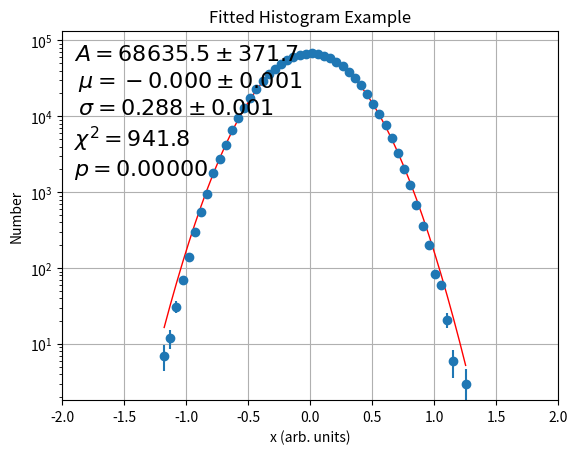

Python code for this plot:
#!/usr/bin/env python
import numpy as np
import matplotlib.mlab as mlab
import matplotlib.pyplot as plt
from math import exp, sqrt, pi
import scipy.optimize as optimize
import scipy.stats

# we define this function before the rest of the code
# this can be done with a built-in function, but we
# use a custom function here as an illustrative example

def fitFunction(z, amplitude, mean, sigma):
    arg = -0.5*np.power(((z-mean)/sigma),2)
    val = amplitude*np.exp(arg)
    return val 

nTrials = 1000000
y = np.zeros(nTrials)
numbersPerTrial = 10
w = sqrt(numbersPerTrial)
# each entry is the average of the numbers generated from a uniform
# random distribution.   The result is shifted by -1/2 and scaled
# up by the sqrt of the number of numbers being averaged
for i in range(nTrials) :
    x = np.random.rand(numbersPerTrial)  - 0.5
    y[i] = w*np.average(x)
    
# histogram the data
nBins = 50
nCounts, binEdges = np.histogram(y, bins=nBins)

# There will be one more bin edge than the number of bins.
# For what follows, we are interested in the bin centers
binCenters = np.zeros(nBins)
for i in range(nBins) : binCenters[i] = 0.5*(binEdges[i+1]+binEdges[i])

# plot the generated points
ax = plt.subplot(111)
plotErrors = np.sqrt(nCounts)
plotErrors = np.minimum(plotErrors,0.9*nCounts)
plt.errorbar(binCenters,nCounts,yerr=plotErrors,fmt='o')

# fit to a gaussian function
fitErrors = np.sqrt(nCounts+1.)
initialGuess = [np.max(nCounts), 0., 1.]
fittedParameters, covariance = optimize.curve_fit(fitFunction, binCenters, nCounts, p0=initialGuess, sigma=fitErrors)
[ fittedAmplitude, fittedMean, fittedSigma ] = fittedParameters

# put the fitted curve values into an array and plot them
fittedCurve = fitFunction(binCenters, fittedAmplitude, fittedMean, fittedSigma) 
plt.plot(binCenters, fittedCurve, 'r-', linewidth=1)

ax.set_yscale("log", )#nonposx='clip')
plt.xlabel('x (arb. units)')
plt.ylabel('Number')
plt.title('Fitted Histogram Example')
yMax = 2.0*nCounts.max()
plt.axis([-2.0, 2.0, 0., yMax])
plt.grid(True)

# Get the errors on the fitted parameters and the goodness-of-fit variables
# and add them to the plot using the text() function.
errA = sqrt(covariance[0][0])
errMu = sqrt(covariance[1][1])
errSigma = sqrt(covariance[2][2])
chisq = np.sum( ((nCounts-fittedCurve) / fitErrors)**2)
ndof = nBins - 3
pValue = 1. - scipy.stats.chi2.cdf(chisq,ndof)

# comment out, since this line is not python 3.x compliant
#print "chisq=" + str(chisq) +" ndof=" + str(ndof) + " pValue=" + str(pValue)


textString = "$A={0:6.1f} \pm {1:4.1f}$ \n $\mu={2:8.3f} \pm {3:6.3f}$ \n $\sigma={4:8.3f} \pm {5:6.3f}$ ".format(
    fittedAmplitude, errA, fittedMean, errMu, fittedSigma, errSigma)

textString += "\n$\chi^2={0:5.1f}$  \n$p={1:8.5f}$".format(chisq, pValue) 

plt.text(-1.9, 0.7*yMax, textString, fontsize=16, verticalalignment='top')
#plt.text(0.7, 0.7*yMax, textString1, fontsize=16, verticalalignment='top')

plt.show()
